Image classification data set "enhance_then_resize" (brandonlch2904/Brain_Tumour_Detection on GitHub). Class labels (4): glioma tumor, meningioma tumor, no tumor, pituitary tumor.

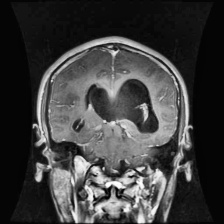
Label: glioma tumor

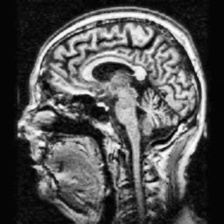
Label: no tumor

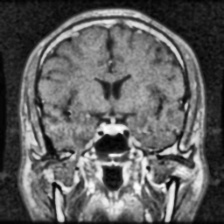
Label: pituitary tumor

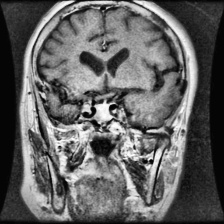
Label: pituitary tumor

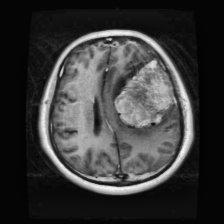
Label: meningioma tumor

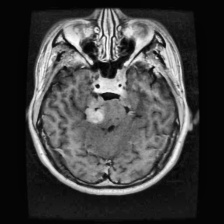
Label: meningioma tumor
